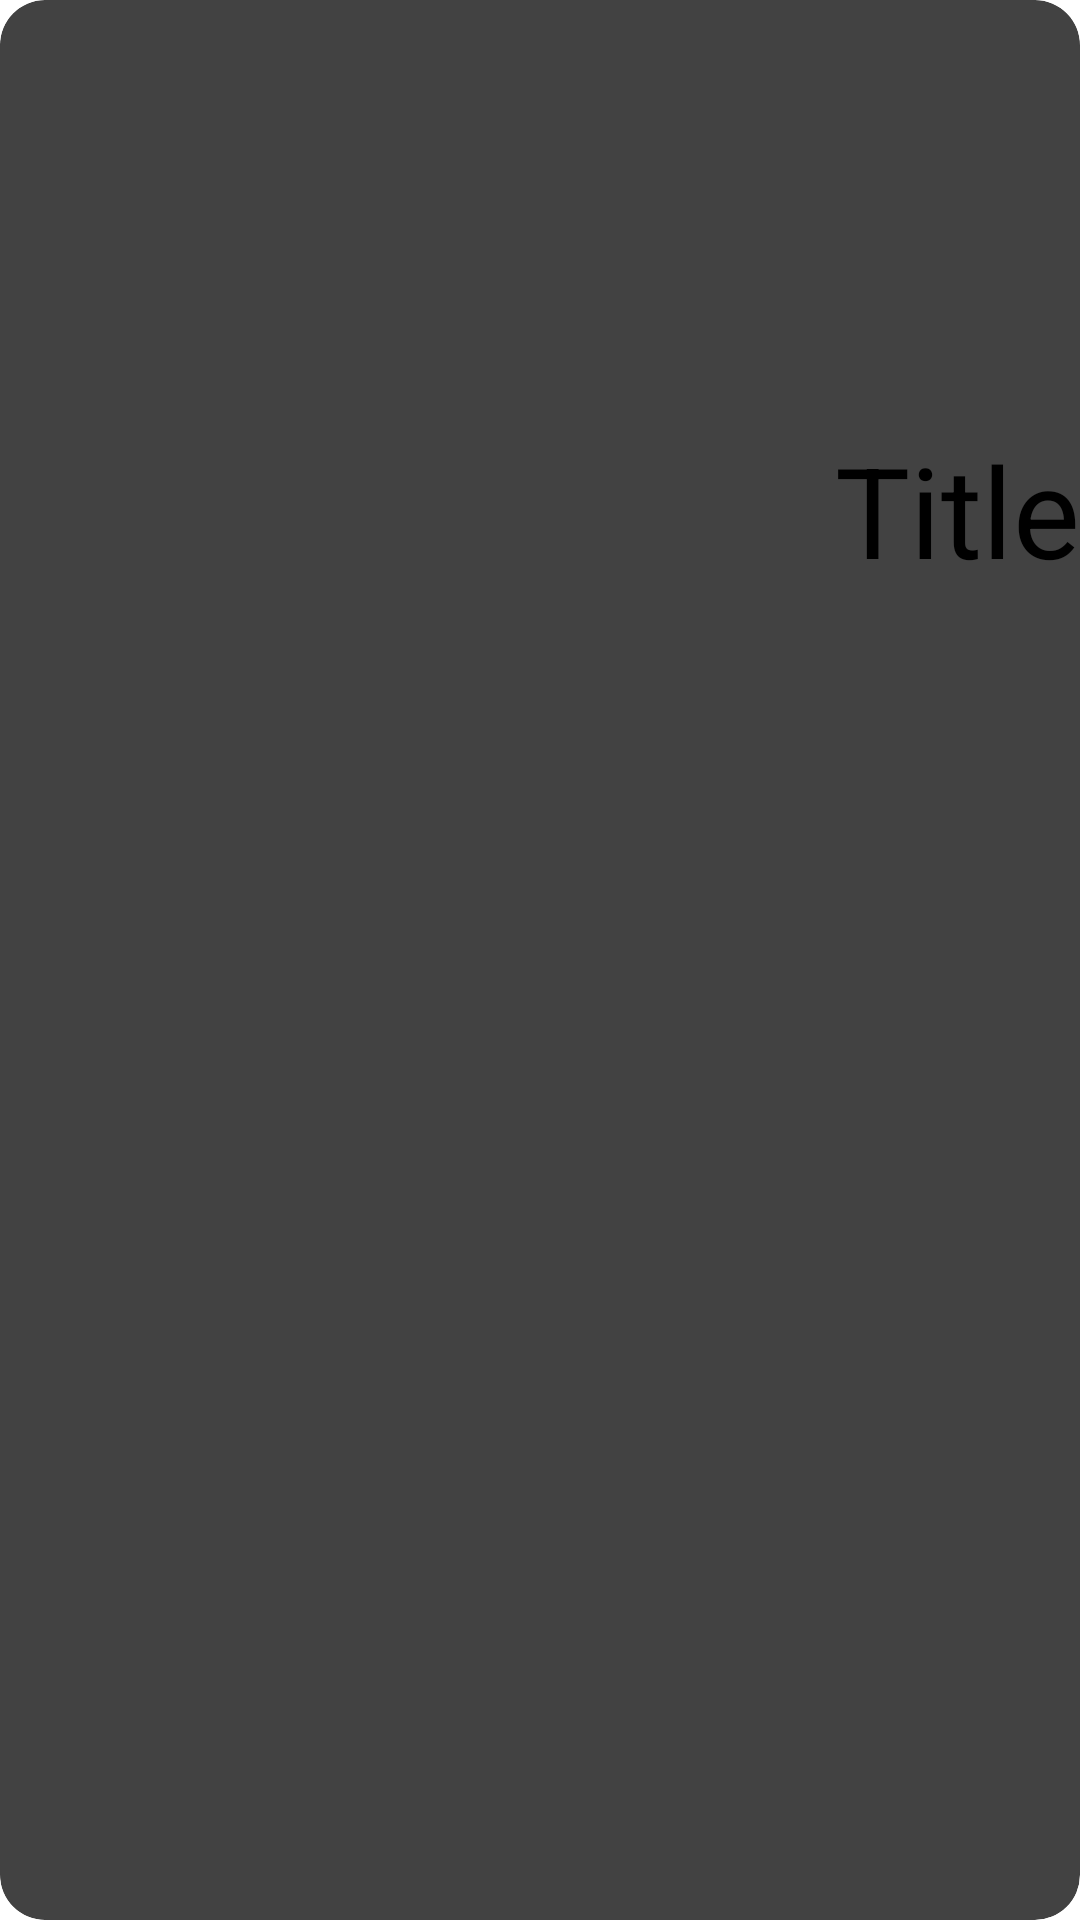

Produce the Android XML layout that renders to this screen, including the resource entries it uses.
<!-- AndroidManifest.xml: application theme Theme.AndroidOneLesson8 -->
<!-- res/layout/view_item.xml -->
<?xml version="1.0" encoding="utf-8"?>
<androidx.cardview.widget.CardView xmlns:android="http://schemas.android.com/apk/res/android"
    android:layout_width="match_parent"
    android:layout_height="wrap_content"
    xmlns:app="http://schemas.android.com/apk/res-auto"
    app:cardCornerRadius="15dp"
    app:cardElevation="3dp">

    <LinearLayout
        android:layout_width="match_parent"
        android:layout_height="match_parent"
        android:orientation="vertical">

        <androidx.appcompat.widget.AppCompatImageView
            android:id="@+id/imageView"
            android:layout_width="match_parent"
            android:layout_height="@dimen/heightImage"
            android:layout_weight="1"
            android:background="?attr/selectableItemBackgroundBorderless"
            android:clickable="true"
            android:scaleType="fitXY" />

        <LinearLayout
            android:layout_width="match_parent"
            android:layout_height="match_parent"
            android:layout_weight="1"
            android:orientation="horizontal">

            <CheckBox
                android:id="@+id/like"
                android:layout_width="wrap_content"
                android:layout_height="wrap_content"
                android:layout_gravity="center" />

            <TextView
                android:id="@+id/title"
                android:layout_width="match_parent"
                android:layout_height="wrap_content"
                android:gravity="end"
                android:text="Title"
                android:textSize="@dimen/textTitle" />
        </LinearLayout>

        <TextView
            android:id="@+id/description"
            android:layout_width="match_parent"
            android:layout_height="wrap_content"
            android:layout_weight="1"
            android:text="Description"
            android:textSize="@dimen/textDescription" />
        <TextView
            android:id="@+id/date"
            android:layout_width="match_parent"
            android:layout_height="wrap_content"
            android:layout_weight="1"
            android:gravity="end"
            android:text="TextView" />

    </LinearLayout>
</androidx.cardview.widget.CardView>
<!-- resources referenced by this layout -->
<resources>
  <dimen name="heightImage">200dp</dimen>
  <dimen name="textDescription">20sp</dimen>
  <dimen name="textTitle">42sp</dimen>
  <style name="Theme.AndroidOneLesson8" parent="Theme.MaterialComponents.DayNight.DarkActionBar">
          
          <item name="colorPrimary">@color/purple_200</item>
          <item name="colorPrimaryVariant">@color/purple_700</item>
          <item name="colorOnPrimary">@color/black</item>
          
          <item name="colorSecondary">@color/teal_200</item>
          <item name="colorSecondaryVariant">@color/teal_200</item>
          <item name="colorOnSecondary">@color/black</item>
          
          <item name="android:statusBarColor" tools:targetApi="l">?attr/colorPrimaryVariant</item>
          
      </style>
  <color name="purple_200">#FFBB86FC</color>
  <color name="purple_700">#FF3700B3</color>
  <color name="black">#FF000000</color>
  <color name="teal_200">#FF03DAC5</color>
</resources>
